2-way image classification set "MLO" from GitHub (JustinChien/111project_IDAL); label vocabulary: benign, malignant.

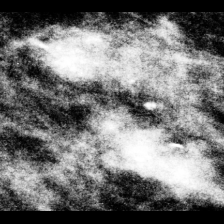
Label: malignant

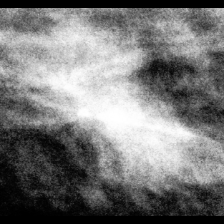
Label: benign

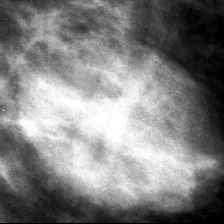
Label: benign

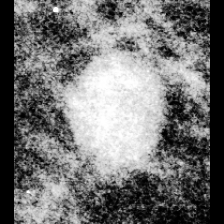
Label: benign

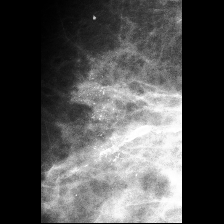
Label: malignant

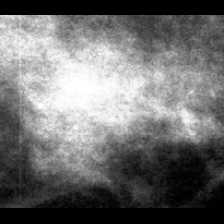
Label: malignant
